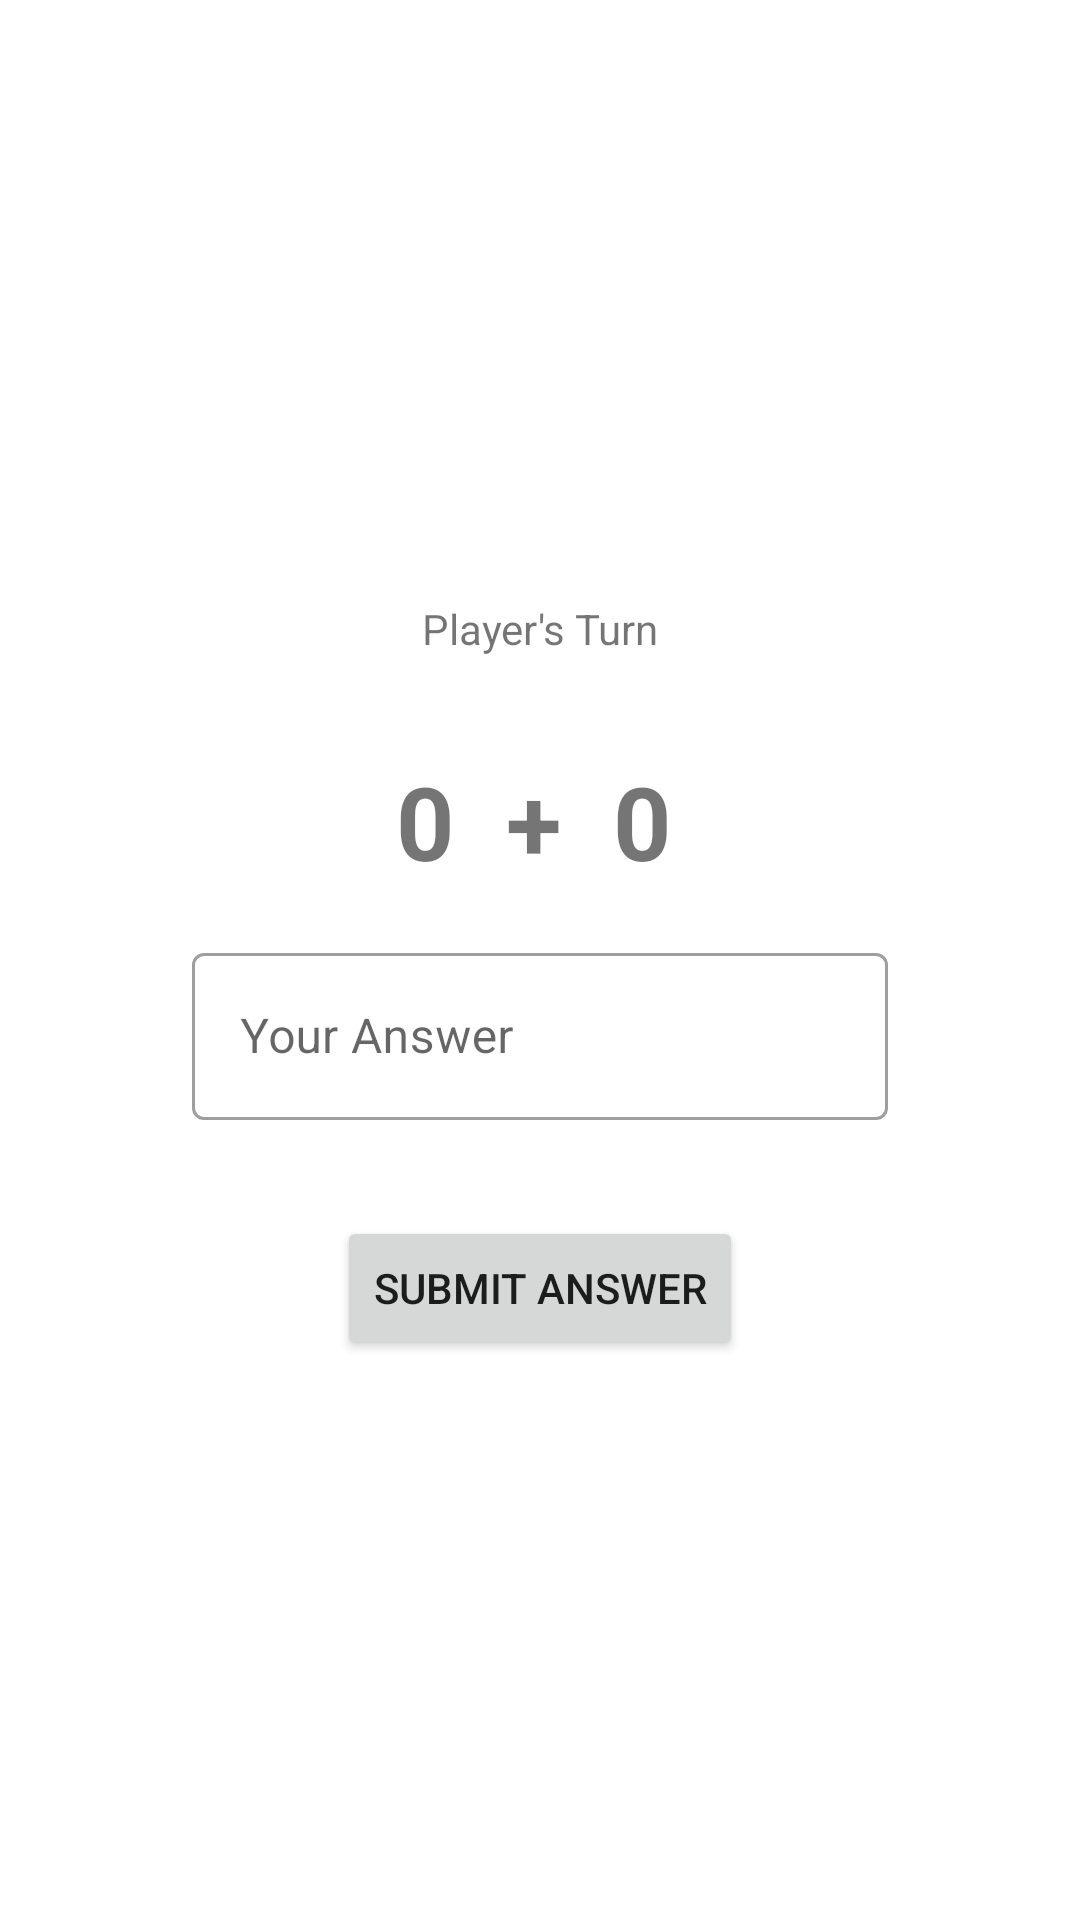

The Android layout XML behind this screen, and the referenced resources:
<!-- AndroidManifest.xml: application theme Theme.Adv160418044Week2 -->
<!-- res/layout/fragment_game.xml -->
<?xml version="1.0" encoding="utf-8"?>
<FrameLayout xmlns:android="http://schemas.android.com/apk/res/android"
    xmlns:app="http://schemas.android.com/apk/res-auto"
    xmlns:tools="http://schemas.android.com/tools"
    android:layout_width="match_parent"
    android:layout_height="match_parent"
    tools:context=".GameFragment">

    <androidx.constraintlayout.widget.ConstraintLayout
        android:layout_width="match_parent"
        android:layout_height="match_parent">

        <TextView
            android:id="@+id/txtTurn"
            android:layout_width="wrap_content"
            android:layout_height="wrap_content"
            android:layout_marginTop="200dp"
            android:text="Player's Turn"
            app:layout_constraintEnd_toEndOf="parent"
            app:layout_constraintStart_toStartOf="parent"
            app:layout_constraintTop_toTopOf="parent" />

        <TextView
            android:id="@+id/txtNumber1"
            android:layout_width="wrap_content"
            android:layout_height="wrap_content"
            android:layout_marginStart="132dp"
            android:layout_marginTop="32dp"
            android:text="0"
            android:textSize="34sp"
            android:textStyle="bold"
            app:layout_constraintStart_toStartOf="parent"
            app:layout_constraintTop_toBottomOf="@+id/txtTurn" />

        <TextView
            android:id="@+id/textView2"
            android:layout_width="wrap_content"
            android:layout_height="wrap_content"
            android:layout_marginTop="32dp"
            android:text="+"
            android:textSize="34sp"
            android:textStyle="bold"
            app:layout_constraintEnd_toStartOf="@+id/txtNumber2"
            app:layout_constraintStart_toEndOf="@+id/txtNumber1"
            app:layout_constraintTop_toBottomOf="@+id/txtTurn" />

        <com.google.android.material.textfield.TextInputLayout
            android:id="@+id/textView"
            style="@style/Widget.MaterialComponents.TextInputLayout.OutlinedBox"
            android:layout_width="0dp"
            android:layout_height="wrap_content"
            android:layout_marginStart="64dp"
            android:layout_marginTop="16dp"
            android:layout_marginEnd="64dp"
            android:hint="Your Answer"
            app:hintAnimationEnabled="true"
            app:hintEnabled="true"
            app:layout_constraintEnd_toEndOf="parent"
            app:layout_constraintStart_toStartOf="parent"
            app:layout_constraintTop_toBottomOf="@+id/txtNumber1">

            <com.google.android.material.textfield.TextInputEditText
                android:id="@+id/txtAnswer"
                android:layout_width="match_parent"
                android:layout_height="wrap_content" />
        </com.google.android.material.textfield.TextInputLayout>

        <Button
            android:id="@+id/btnSubmit"
            android:layout_width="wrap_content"
            android:layout_height="wrap_content"
            android:layout_marginTop="32dp"
            android:text="Submit Answer"
            app:layout_constraintEnd_toEndOf="parent"
            app:layout_constraintStart_toStartOf="parent"
            app:layout_constraintTop_toBottomOf="@+id/textView" />

        <TextView
            android:id="@+id/txtNumber2"
            android:layout_width="wrap_content"
            android:layout_height="wrap_content"
            android:layout_marginTop="32dp"
            android:layout_marginEnd="136dp"
            android:text="0"
            android:textSize="34sp"
            android:textStyle="bold"
            app:layout_constraintEnd_toEndOf="parent"
            app:layout_constraintTop_toBottomOf="@+id/txtTurn" />

    </androidx.constraintlayout.widget.ConstraintLayout>
</FrameLayout>
<!-- resources referenced by this layout -->
<resources>
  <style name="Theme.Adv160418044Week2" parent="Theme.MaterialComponents.DayNight.DarkActionBar">
          
          <item name="colorPrimary">@color/purple_500</item>
          <item name="colorPrimaryVariant">@color/purple_700</item>
          <item name="colorOnPrimary">@color/white</item>
          
          <item name="colorSecondary">@color/teal_200</item>
          <item name="colorSecondaryVariant">@color/teal_700</item>
          <item name="colorOnSecondary">@color/black</item>
          
          <item name="android:statusBarColor" tools:targetApi="l">?attr/colorPrimaryVariant</item>
          
      </style>
  <!-- not gathered from this repository: default colours our renderer supplied (Android Studio template values) -->
  <color name="purple_500">#FF6200EE</color>
  <color name="purple_700">#FF3700B3</color>
  <color name="teal_200">#FF03DAC5</color>
  <color name="teal_700">#FF018786</color>
  <color name="black">#FF000000</color>
  <color name="white">#FFFFFFFF</color>
</resources>
